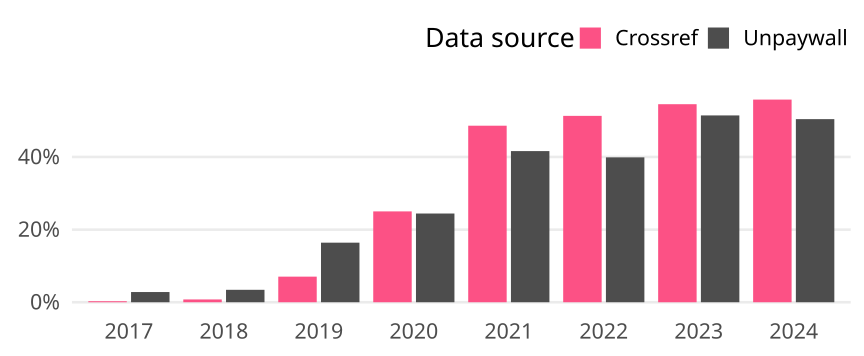

The table this chart was drawn from, first rows:
cr_year, cat, article_total, name, oa_articles, oa_share
2017, Germany, 1423, Crossref, 4, 0.002811
2017, Germany, 1423, Unpaywall, 40, 0.02811
2018, Germany, 1432, Crossref, 11, 0.007682
2018, Germany, 1432, Unpaywall, 49, 0.03422
2019, Germany, 1475, Crossref, 104, 0.07051
2019, Germany, 1475, Unpaywall, 242, 0.1641
2020, Germany, 1543, Crossref, 386, 0.2502
2020, Germany, 1543, Unpaywall, 377, 0.2443
2021, Germany, 1516, Crossref, 737, 0.4861
2021, Germany, 1516, Unpaywall, 631, 0.4162
2022, Germany, 1549, Crossref, 795, 0.5132
2022, Germany, 1549, Unpaywall, 618, 0.399
2023, Germany, 1487, Crossref, 811, 0.5454
2023, Germany, 1487, Unpaywall, 765, 0.5145
2024, Germany, 353, Crossref, 197, 0.5581
2024, Germany, 353, Unpaywall, 178, 0.5042
